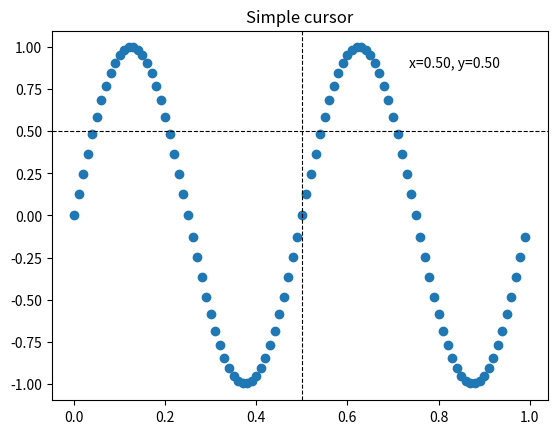
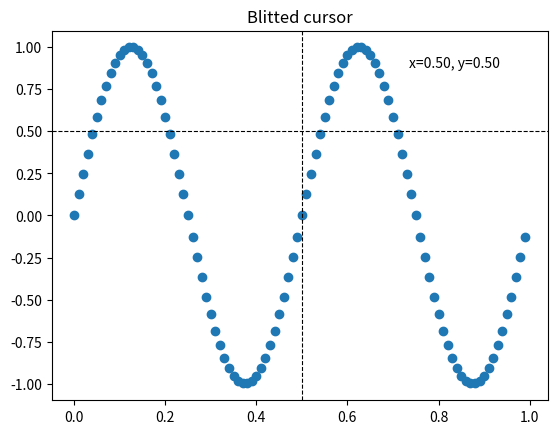
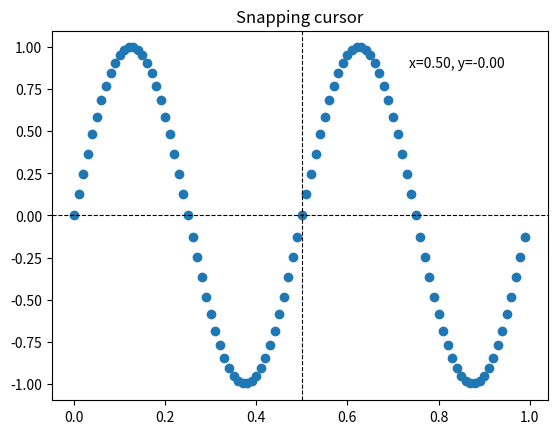
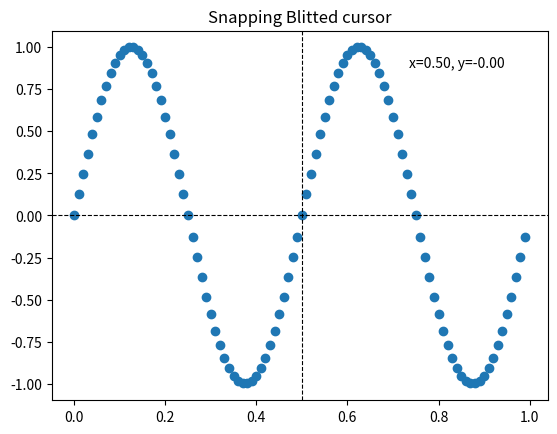
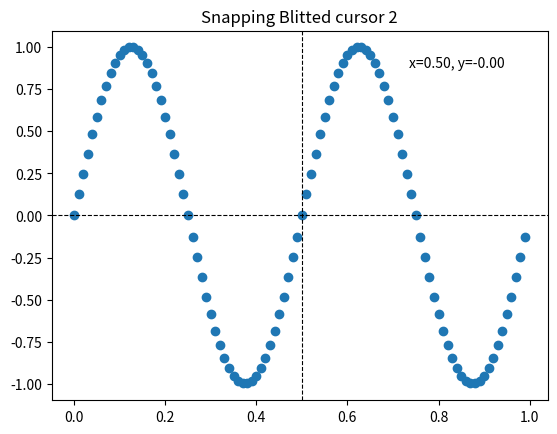
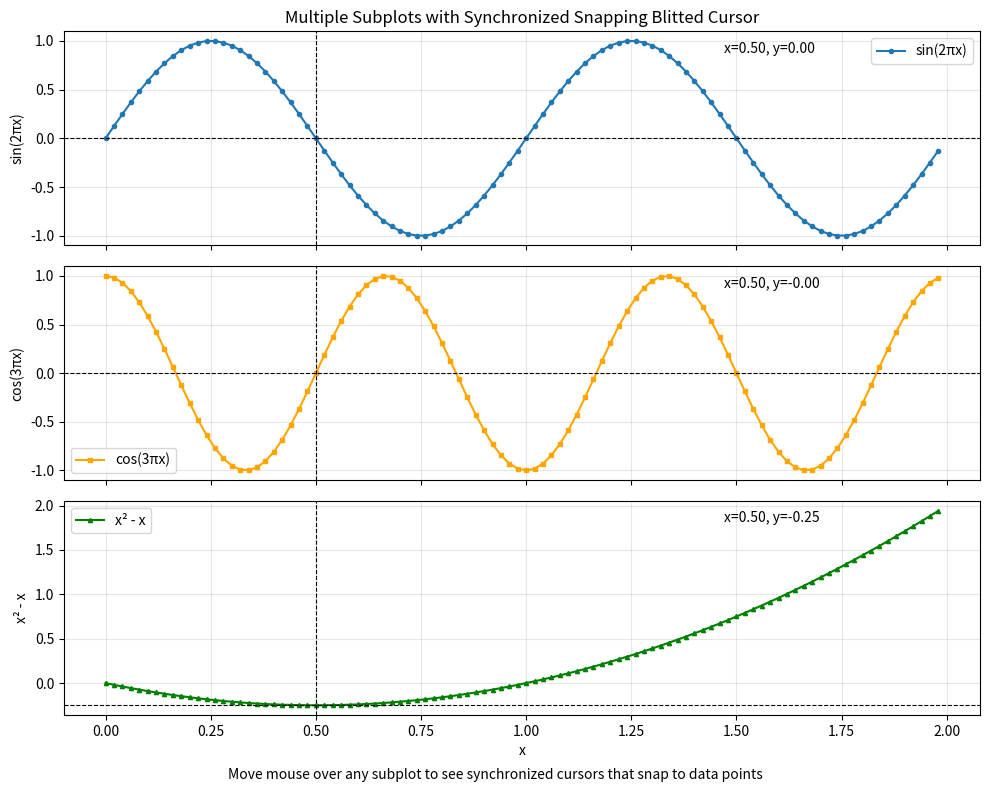

Write Python code to recreate these figures, in order.
#!/usr/bin/env python3

"""
This file is part of eRCaGuy_hello_world:
https://github.com/ElectricRCAircraftGuy/eRCaGuy_hello_world

[redacted]
Nov. 2025

Downloaded from the bottom of the page as "cursor_demo.py" from here!:
https://matplotlib.org/stable/gallery/event_handling/cursor_demo.html


=================
Cross-hair cursor [makes 3 plots]
=================

This example adds a cross-hair as a data cursor.  The cross-hair is
implemented as regular line objects that are updated on mouse move.

We show three implementations:

1) A simple cursor implementation that redraws the figure on every mouse move.
   This is a bit slow, and you may notice some lag of the cross-hair movement.
2) A cursor that uses blitting for speedup of the rendering.
3) A cursor that snaps to data points.

Faster cursoring is possible using native GUI drawing, as in
:doc:`/gallery/user_interfaces/wxcursor_demo_sgskip`.

The mpldatacursor__ and mplcursors__ third-party packages can be used to
achieve a similar effect.

__ https://github.com/joferkington/mpldatacursor
__ https://github.com/anntzer/mplcursors

.. redirect-from:: /gallery/misc/cursor_demo
"""

import matplotlib
import matplotlib.pyplot as plt
import numpy as np
from typing import Union, List

from matplotlib.backend_bases import MouseEvent


class Cursor:
    """
    A cross hair cursor.
    """
    def __init__(self, ax):
        self.ax = ax
        self.horizontal_line = ax.axhline(color='k', lw=0.8, ls='--')
        self.vertical_line = ax.axvline(color='k', lw=0.8, ls='--')
        # text location in axes coordinates [`transform=ax.transAxes`] to always keep it in the
        # same plot location regardless of data limits, zooming, panning, scrolling, etc.
        self.text = ax.text(0.72, 0.9, '', transform=ax.transAxes)

    def set_cross_hair_visible(self, visible: bool):
        need_redraw = self.horizontal_line.get_visible() != visible
        self.horizontal_line.set_visible(visible)
        self.vertical_line.set_visible(visible)
        self.text.set_visible(visible)
        return need_redraw

    def on_mouse_move(self, event: MouseEvent):
        if not event.inaxes:
            need_redraw = self.set_cross_hair_visible(False)
            if need_redraw:
                self.ax.figure.canvas.draw()
        else:
            self.set_cross_hair_visible(True)
            x, y = event.xdata, event.ydata
            # update the line positions
            self.horizontal_line.set_ydata([y])
            self.vertical_line.set_xdata([x])
            self.text.set_text(f'x={x:1.2f}, y={y:1.2f}')
            self.ax.figure.canvas.draw()


def test_simple_cursor():
    x = np.arange(0, 1, 0.01)
    y = np.sin(2 * 2 * np.pi * x)

    fig, ax = plt.subplots()
    ax.set_title('Simple cursor')
    ax.plot(x, y, 'o')
    simple_cursor = Cursor(ax)
    fig.canvas.mpl_connect('motion_notify_event', simple_cursor.on_mouse_move)

    # Simulate a mouse move to (0.5, 0.5), needed for online docs
    t = ax.transData
    MouseEvent(
        "motion_notify_event", ax.figure.canvas, *t.transform((0.5, 0.5))
    )._process()

    return simple_cursor


# %%
# Faster redrawing using blitting
# """""""""""""""""""""""""""""""
# This technique stores the rendered plot as a background image. Only the
# changed artists (cross-hair lines and text) are rendered anew. They are
# combined with the background using blitting.
#
# This technique is significantly faster. It requires a bit more setup because
# the background has to be stored without the cross-hair lines (see
# ``create_new_background()``). Additionally, a new background has to be
# created whenever the figure changes. This is achieved by connecting to the
# ``'draw_event'``.


class BlittedCursor:
    """
    A cross-hair cursor using blitting for faster redraw.
    """
    def __init__(self, ax):
        self.ax = ax
        self.background = None
        self.horizontal_line = ax.axhline(color='k', lw=0.8, ls='--')
        self.vertical_line = ax.axvline(color='k', lw=0.8, ls='--')
        # text location in axes coordinates [`transform=ax.transAxes`] to always keep it in the
        # same plot location regardless of data limits, zooming, panning, scrolling, etc.
        self.text = ax.text(0.72, 0.9, '', transform=ax.transAxes)
        self._creating_background = False
        ax.figure.canvas.mpl_connect('draw_event', self.on_draw)

    def on_draw(self, event):
        self.create_new_background()

    def set_cross_hair_visible(self, visible: bool):
        need_redraw = self.horizontal_line.get_visible() != visible
        self.horizontal_line.set_visible(visible)
        self.vertical_line.set_visible(visible)
        self.text.set_visible(visible)
        return need_redraw

    def create_new_background(self):
        if self._creating_background:
            # discard calls triggered from within this function
            return
        self._creating_background = True
        self.set_cross_hair_visible(False)
        self.ax.figure.canvas.draw()
        self.background = self.ax.figure.canvas.copy_from_bbox(self.ax.bbox)
        self.set_cross_hair_visible(True)
        self._creating_background = False

    def on_mouse_move(self, event: MouseEvent):
        if self.background is None:
            self.create_new_background()
        if not event.inaxes:
            need_redraw = self.set_cross_hair_visible(False)
            if need_redraw:
                self.ax.figure.canvas.restore_region(self.background)
                self.ax.figure.canvas.blit(self.ax.bbox)
        else:
            self.set_cross_hair_visible(True)
            # update the line positions
            x, y = event.xdata, event.ydata
            self.horizontal_line.set_ydata([y])
            self.vertical_line.set_xdata([x])
            self.text.set_text(f'x={x:1.2f}, y={y:1.2f}')

            self.ax.figure.canvas.restore_region(self.background)
            self.ax.draw_artist(self.horizontal_line)
            self.ax.draw_artist(self.vertical_line)
            self.ax.draw_artist(self.text)
            self.ax.figure.canvas.blit(self.ax.bbox)


def test_blitted_cursor():
    x = np.arange(0, 1, 0.01)
    y = np.sin(2 * 2 * np.pi * x)

    fig, ax = plt.subplots()
    ax.set_title('Blitted cursor')
    ax.plot(x, y, 'o')
    blitted_cursor = BlittedCursor(ax)
    fig.canvas.mpl_connect('motion_notify_event', blitted_cursor.on_mouse_move)

    # Simulate a mouse move to (0.5, 0.5), needed for online docs
    t = ax.transData
    MouseEvent(
        "motion_notify_event", ax.figure.canvas, *t.transform((0.5, 0.5))
    )._process()

    return blitted_cursor


# %%
# Snapping to data points
# """""""""""""""""""""""
# The following cursor snaps its position to the data points of a `.Line2D`
# object.
#
# To save unnecessary redraws, the index of the last indicated data point is
# saved in ``self._last_index``. A redraw is only triggered when the mouse
# moves far enough so that another data point must be selected. This reduces
# the lag due to many redraws. Of course, blitting could still be added on top
# for additional speedup.


class SnappingCursor:
    """
    A cross-hair cursor that snaps to the data point of a line, which is
    closest to the *x* position of the cursor.

    For simplicity, this assumes that *x* values of the data are sorted.
    """
    def __init__(self, ax, line):
        self.ax = ax
        self.horizontal_line = ax.axhline(color='k', lw=0.8, ls='--')
        self.vertical_line = ax.axvline(color='k', lw=0.8, ls='--')
        self.x, self.y = line.get_data()
        self._last_index = None
        # text location in axes coordinates [`transform=ax.transAxes`] to always keep it in the
        # same plot location regardless of data limits, zooming, panning, scrolling, etc.
        self.text = ax.text(0.72, 0.9, '', transform=ax.transAxes)

    def set_cross_hair_visible(self, visible: bool):
        need_redraw = self.horizontal_line.get_visible() != visible
        self.horizontal_line.set_visible(visible)
        self.vertical_line.set_visible(visible)
        self.text.set_visible(visible)
        return need_redraw

    def on_mouse_move(self, event: MouseEvent):
        if not event.inaxes:
            self._last_index = None
            need_redraw = self.set_cross_hair_visible(False)
            if need_redraw:
                self.ax.figure.canvas.draw()
        else:
            self.set_cross_hair_visible(True)
            x, y = event.xdata, event.ydata
            index = min(np.searchsorted(self.x, x), len(self.x) - 1)
            if index == self._last_index:
                return  # still on the same data point. Nothing to do.
            self._last_index = index
            x = self.x[index]
            y = self.y[index]
            # update the line positions
            self.horizontal_line.set_ydata([y])
            self.vertical_line.set_xdata([x])
            self.text.set_text(f'x={x:1.2f}, y={y:1.2f}')
            self.ax.figure.canvas.draw()


def test_snapping_cursor():
    x = np.arange(0, 1, 0.01)
    y = np.sin(2 * 2 * np.pi * x)

    fig, ax = plt.subplots()
    ax.set_title('Snapping cursor')
    line, = ax.plot(x, y, 'o')
    snap_cursor = SnappingCursor(ax, line)
    fig.canvas.mpl_connect('motion_notify_event', snap_cursor.on_mouse_move)

    # Simulate a mouse move to (0.5, 0.5), needed for online docs
    t = ax.transData
    MouseEvent(
        "motion_notify_event", ax.figure.canvas, *t.transform((0.5, 0.5))
    )._process()

    return snap_cursor


class SnappingBlittedCursor:
    """
    A cross-hair cursor that snaps to data points AND uses blitting for faster redraw.

    This combines the best of both worlds: snapping to exact data points for precision
    and blitting for performance.
    """
    def __init__(self, ax: matplotlib.axes.Axes, line: matplotlib.lines.Line2D):
        self.ax = ax
        self.background = None
        self.horizontal_line = ax.axhline(color='k', lw=0.8, ls='--')
        self.vertical_line = ax.axvline(color='k', lw=0.8, ls='--')
        self.x, self.y = line.get_data()
        self._last_index = None
        # text location in axes coordinates [`transform=ax.transAxes`] to always keep it in the
        # same plot location regardless of data limits, zooming, panning, scrolling, etc.
        self.text = ax.text(0.72, 0.9, '', transform=ax.transAxes)
        self._creating_background = False
        ax.figure.canvas.mpl_connect('draw_event', self.on_draw)

    def on_draw(self, event):
        self.create_new_background()

    def set_cross_hair_visible(self, visible: bool):
        need_redraw = self.horizontal_line.get_visible() != visible
        self.horizontal_line.set_visible(visible)
        self.vertical_line.set_visible(visible)
        self.text.set_visible(visible)
        return need_redraw

    def create_new_background(self):
        if self._creating_background:
            # discard calls triggered from within this function
            return
        self._creating_background = True
        self.set_cross_hair_visible(False)
        self.ax.figure.canvas.draw()
        self.background = self.ax.figure.canvas.copy_from_bbox(self.ax.bbox)
        self.set_cross_hair_visible(True)
        self._creating_background = False

    def on_mouse_move(self, event: MouseEvent):
        if self.background is None:
            self.create_new_background()
        if not event.inaxes:
            self._last_index = None
            need_redraw = self.set_cross_hair_visible(False)
            if need_redraw:
                self.ax.figure.canvas.restore_region(self.background)
                self.ax.figure.canvas.blit(self.ax.bbox)
        else:
            self.set_cross_hair_visible(True)
            x, y = event.xdata, event.ydata

            # Search for the nearest data point to the cursor on the x-axis to "snap" to it
            index = min(np.searchsorted(self.x, x), len(self.x) - 1)
            if index == self._last_index:
                return  # still on the same data point. Nothing to do.
            self._last_index = index
            x = self.x[index]
            y = self.y[index]

            # update the line positions
            self.horizontal_line.set_ydata([y])
            self.vertical_line.set_xdata([x])
            self.text.set_text(f'x={x:1.2f}, y={y:1.2f}')

            self.ax.figure.canvas.restore_region(self.background)
            self.ax.draw_artist(self.horizontal_line)
            self.ax.draw_artist(self.vertical_line)
            self.ax.draw_artist(self.text)
            self.ax.figure.canvas.blit(self.ax.bbox)


class SnappingBlittedCursorMultipleSubplots:
    """
    A cross-hair cursor that snaps to data points AND uses blitting for faster redraw.

    This combines the best of both worlds: snapping to exact data points for precision
    and blitting for performance.

    Can handle multiple subplots with synchronized cursors across all subplots.
    """
    def __init__(self,
                 axes: Union[matplotlib.axes.Axes, List[matplotlib.axes.Axes]],
                 lines: Union[matplotlib.lines.Line2D, List[matplotlib.lines.Line2D]]):
        """
        Initialize the cursor.

        Args:
            ax: Either a single matplotlib.axes.Axes object, or a list of matplotlib.axes.Axes
                objects
            line: Either a single matplotlib.lines.Line2D object, or a list of
                matplotlib.lines.Line2D objects

        Note: If one parameter is a list, then both must be lists of the same length.
        """
        if isinstance(axes, list):
            # Multiple axes case: `axes` is a list of axes, and `lines` is a list of lines
            if not isinstance(lines, list) or len(lines) != len(axes):
                raise ValueError(
                    "When `axes` is a list, `lines` must also be a list of the same length.")
            self.axes = axes
            self.lines = lines
            self.fig = axes[0].figure
        else:
            # Single axis case (backward compatibility): force into a list of len 1
            self.axes = [axes]
            self.lines = [lines]
            self.fig = axes.figure

        self.num_subplots = len(self.axes)
        self.background = None
        self.horizontal_lines = []
        self.vertical_lines = []
        self.texts = []
        self.x_data = []
        self.y_data = []
        self._last_indices = [None] * self.num_subplots
        self._creating_background = False
        self.fig.canvas.mpl_connect('draw_event', self.on_draw)

        # Create cursor elements for each axis
        for i, (ax, line) in enumerate(zip(self.axes, self.lines)):
            h_line = ax.axhline(color='k', lw=0.8, ls='--')
            v_line = ax.axvline(color='k', lw=0.8, ls='--')
            # text location in axes coordinates [`transform=ax.transAxes`] to always keep it in the
            # same plot location regardless of data limits, zooming, panning, scrolling, etc.
            text = ax.text(0.72, 0.9, '', transform=ax.transAxes)

            self.horizontal_lines.append(h_line)
            self.vertical_lines.append(v_line)
            self.texts.append(text)

            x, y = line.get_data()
            self.x_data.append(x)
            self.y_data.append(y)

    def on_draw(self, event):
        self.create_new_background()

    def set_cross_hair_visible(self, visible: bool):
        need_redraw = False
        for h_line, v_line, text in zip(self.horizontal_lines, self.vertical_lines, self.texts):
            if h_line.get_visible() != visible:
                need_redraw = True
            h_line.set_visible(visible)
            v_line.set_visible(visible)
            text.set_visible(visible)
        return need_redraw

    def create_new_background(self):
        if self._creating_background:
            # discard calls triggered from within this function
            return
        self._creating_background = True
        self.set_cross_hair_visible(False)
        self.fig.canvas.draw()
        self.background = self.fig.canvas.copy_from_bbox(self.fig.bbox)
        self.set_cross_hair_visible(True)
        self._creating_background = False

    def on_mouse_move(self, event: MouseEvent):
        if self.background is None:
            self.create_new_background()

        # Check if mouse is in any of our axes
        active_ax_index = None
        for i, ax in enumerate(self.axes):
            if event.inaxes == ax:
                active_ax_index = i
                break

        if active_ax_index is None:
            # Mouse not in any of our axes
            self._last_indices = [None] * self.num_subplots
            need_redraw = self.set_cross_hair_visible(False)
            if need_redraw:
                self.fig.canvas.restore_region(self.background)
                self.fig.canvas.blit(self.fig.bbox)
        else:
            self.set_cross_hair_visible(True)
            x, y = event.xdata, event.ydata

            # Find the active axis data
            x_data = self.x_data[active_ax_index]
            y_data = self.y_data[active_ax_index]

            # Search for the nearest data point to the cursor on the x-axis to "snap" to it
            index = min(np.searchsorted(x_data, x), len(x_data) - 1)
            index_minus1 = max(index - 1, 0)
            x_dist1 = abs(x_data[index] - x)
            x_dist2 = abs(x_data[index_minus1] - x)
            if x_dist1 <= x_dist2:
                index = index
            else:
                index = index_minus1

            if index == self._last_indices[active_ax_index]:
                return  # still on the same data point. Nothing to do.

            # Update all last indices to the same index for synchronization
            self._last_indices = [index] * self.num_subplots


            # Get the snapped x position from the active axis
            snapped_x = x_data[index]

            # Update cursor lines on ALL axes using the same x position
            for i, (h_line, v_line, text, x_data, y_data) in enumerate(
                zip(self.horizontal_lines, self.vertical_lines, self.texts,
                    self.x_data, self.y_data)):

                # # Find the corresponding y value for this snapped x in each axis/subplot
                # if i == active_ax_index:
                #     # For the active axis, use the exact snapped point
                #     snapped_y = y_data[index]
                # else:
                #     # For other axes, find the closest x value
                #     other_index = min(np.searchsorted(x_data, snapped_x), len(x_data) - 1)
                #     snapped_y = y_data[other_index]

                # So long as the subplots all share the same x-axis data, we can just use the same
                # index
                snapped_y = y_data[index]

                # Update the line positions
                h_line.set_ydata([snapped_y])
                v_line.set_xdata([snapped_x])
                text.set_text(f'x={snapped_x:1.2f}, y={snapped_y:1.2f}')

            self.fig.canvas.restore_region(self.background)

            # Draw all artists
            for h_line, v_line, text in zip(self.horizontal_lines, self.vertical_lines, self.texts):
                for ax in self.axes:  # search which ax this line belongs to
                    if h_line.axes == ax:
                        ax.draw_artist(h_line)
                        ax.draw_artist(v_line)
                        ax.draw_artist(text)
                        break  # Found the matching axis, no need to continue searching

            # Blit each axes individually for better performance
            for ax in self.axes:
                self.fig.canvas.blit(ax.bbox)


def test_snapping_blitted_cursor():
    x = np.arange(0, 1, 0.01)
    y = np.sin(2 * 2 * np.pi * x)

    fig, ax = plt.subplots()
    ax.set_title('Snapping Blitted cursor')
    line, = ax.plot(x, y, 'o')
    snap_blit_cursor = SnappingBlittedCursor(ax, line)
    fig.canvas.mpl_connect('motion_notify_event', snap_blit_cursor.on_mouse_move)

    # Simulate a mouse move to (0.5, 0.5), needed for online docs
    t = ax.transData
    MouseEvent(
        "motion_notify_event", ax.figure.canvas, *t.transform((0.5, 0.5))
    )._process()

    return snap_blit_cursor


def test_snapping_blitted_cursor2():
    """
    Test `SnappingBlittedCursorMultipleSubplots` with a single subplot.
    """
    x = np.arange(0, 1, 0.01)
    y = np.sin(2 * 2 * np.pi * x)

    fig, ax = plt.subplots()
    ax.set_title('Snapping Blitted cursor 2')
    line, = ax.plot(x, y, 'o')
    snap_blit_cursor = SnappingBlittedCursorMultipleSubplots(ax, line)
    fig.canvas.mpl_connect('motion_notify_event', snap_blit_cursor.on_mouse_move)

    # Simulate a mouse move to (0.5, 0.5), needed for online docs
    t = ax.transData
    MouseEvent(
        "motion_notify_event", ax.figure.canvas, *t.transform((0.5, 0.5))
    )._process()

    return snap_blit_cursor


def test_snapping_blitted_cursor_multiple_subplots():
    """
    Test SnappingBlittedCursor with multiple subplots (3 rows x 1 column).

    Creates synchronized cursors across all subplots that snap to data points.
    Moving the mouse over any subplot will show cursors on all subplots at the
    same x-coordinate.
    """
    # Generate different datasets for each subplot
    x = np.arange(0, 2, 0.02)  # Common x-axis for all plots
    y1 = np.sin(2 * np.pi * x)           # Sine wave
    y2 = np.cos(3 * np.pi * x)           # Cosine wave with different frequency
    y3 = x**2 - x                        # Quadratic function

    # Create figure with 3 subplots in 1 column
    fig, (ax1, ax2, ax3) = plt.subplots(3, 1, figsize=(10, 8), sharex=True)

    # Plot data on each subplot
    line1, = ax1.plot(x, y1, 'o-', markersize=3, label='sin(2πx)')
    line2, = ax2.plot(x, y2, 's-', markersize=3, color='orange', label='cos(3πx)')
    line3, = ax3.plot(x, y3, '^-', markersize=3, color='green', label='x² - x')

    # Set titles and labels
    ax1.set_title('Multiple Subplots with Synchronized Snapping Blitted Cursor')
    ax1.set_ylabel('sin(2πx)')
    ax1.legend()
    ax1.grid(True, alpha=0.3)

    ax2.set_ylabel('cos(3πx)')
    ax2.legend()
    ax2.grid(True, alpha=0.3)

    ax3.set_ylabel('x² - x')
    ax3.set_xlabel('x')
    ax3.legend()
    ax3.grid(True, alpha=0.3)

    # Create the multi-subplot cursor
    axes = [ax1, ax2, ax3]
    lines = [line1, line2, line3]
    multi_cursor = SnappingBlittedCursorMultipleSubplots(axes, lines)
    fig.canvas.mpl_connect('motion_notify_event', multi_cursor.on_mouse_move)

    # Add instructions
    fig.text(0.5, 0.02,
             'Move mouse over any subplot to see synchronized cursors that snap to data points',
             ha='center', fontsize=10, style='italic')

    plt.tight_layout()
    plt.subplots_adjust(bottom=0.1)  # Make room for instructions

    # Simulate a mouse move to (0.5, 0.5) on the first subplot
    t = ax1.transData
    MouseEvent(
        "motion_notify_event", ax1.figure.canvas, *t.transform((0.5, 0.5))
    )._process()

    return multi_cursor


def main():
    # Keep references to cursor objects so they don't get garbage collected
    cursor1 = test_simple_cursor()
    cursor2 = test_blitted_cursor()
    cursor3 = test_snapping_cursor()
    cursor4 = test_snapping_blitted_cursor()
    cursor5 = test_snapping_blitted_cursor2()
    cursor6 = test_snapping_blitted_cursor_multiple_subplots()
    plt.show()


if __name__ == "__main__":
    main()
